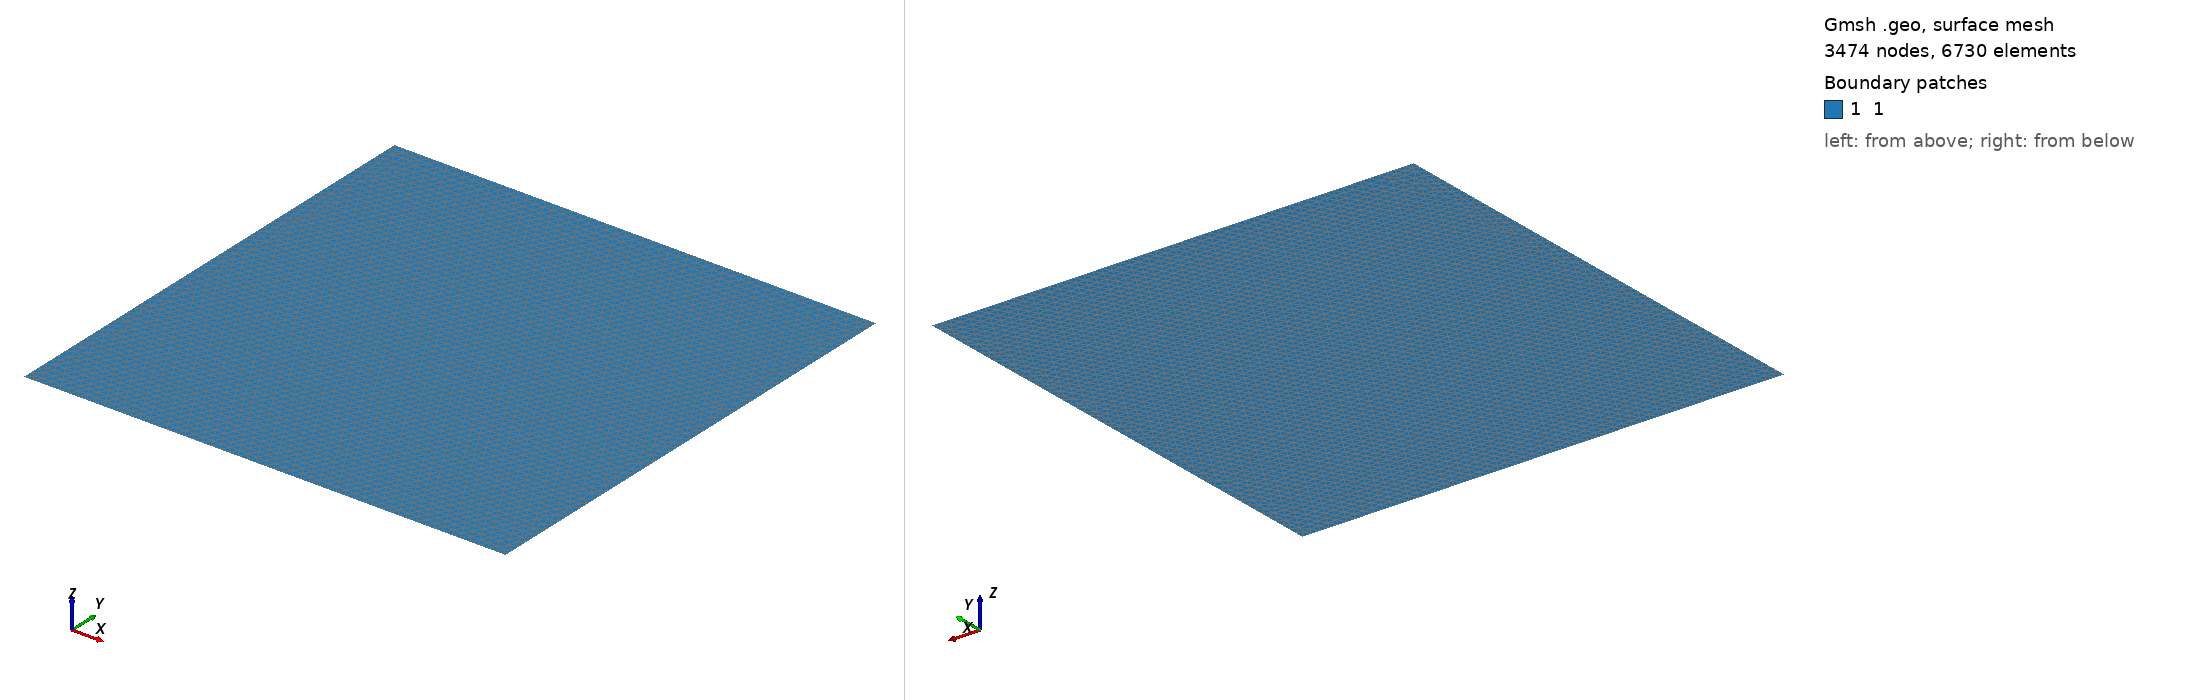

Gmsh geometry script, surface-meshed: 3474 nodes, 6730 surface elements. Boundary patches (legend numbers): 1 1. Left view from above one corner, right view from below the opposite corner. Legend entries are the model's physical surfaces. The drawing asked Gmsh for element sizes between 1% and 20% of the model's largest extent; the script's own settings can give other sizes.

=== HH.geo (drawn) ===
lc = 0.3;

Point(1) = {-8, -8, 0, lc};
Point(2) = {8, -8,  0, lc} ;
Point(3) = {8, 8, 0, lc} ;
Point(4) = {-8,  8, 0, lc} ;

//+
Line(1) = {4, 3};
//+
Line(2) = {3, 2};
//+
Line(3) = {2, 1};
//+
Line(4) = {1, 4};

Line Loop(1) = {1, 2, 3, 4};

Plane Surface(1) = {1};

Periodic Line {1} ={3};
Periodic Line {2} ={4};

Physical Line("1") = {4};
Physical Line("2") = {2};
Physical Line("3") = {1};
Physical Line("4") = {3};


Physical Surface("1") = {1} ;
